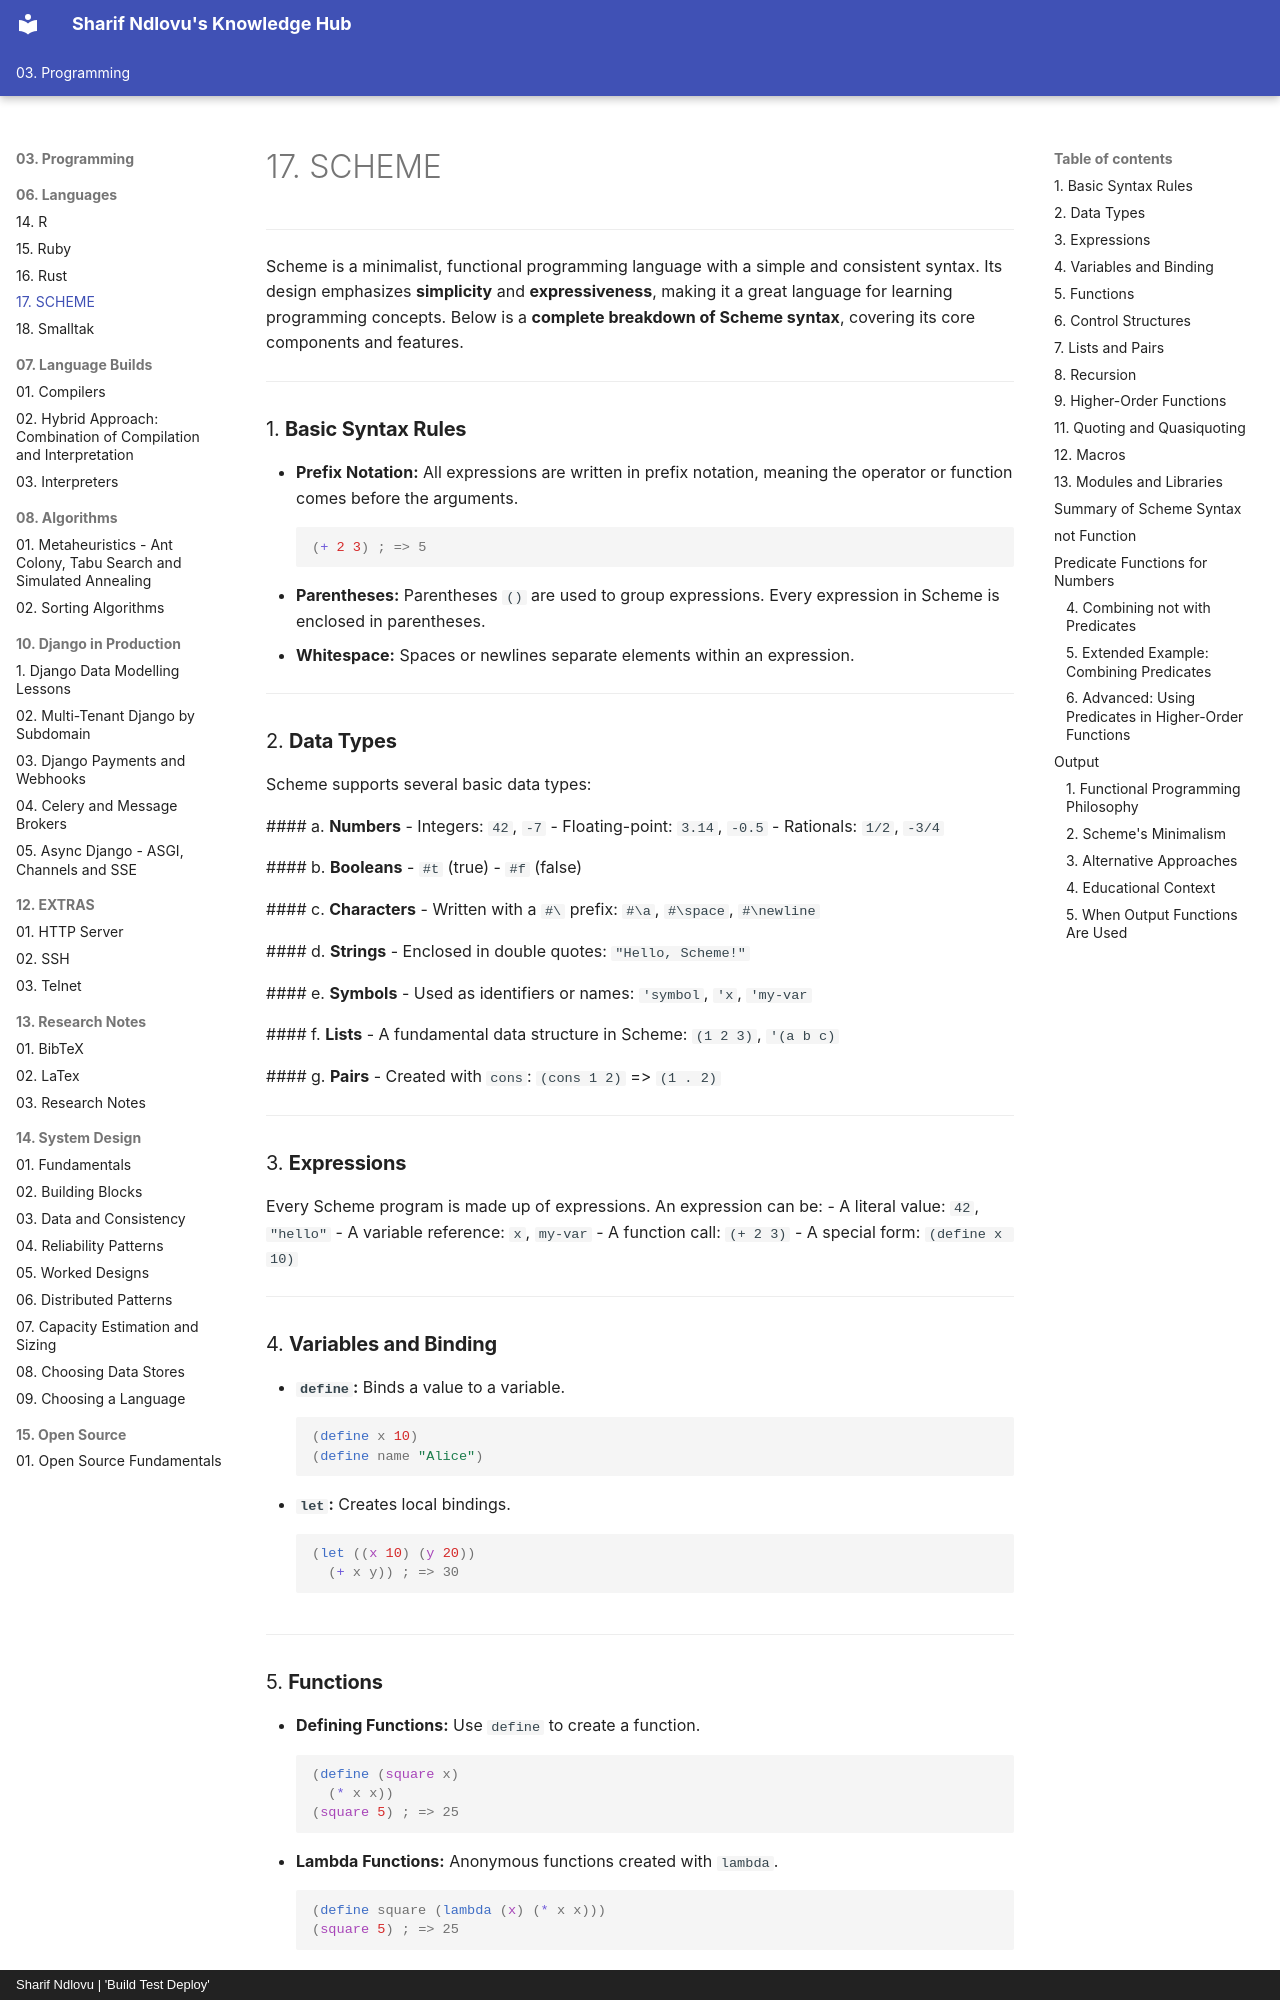

repository: sharifndlovu123/knowledge_base_map · page: 03. Programming/06. Languages/SCHEME.html · generator: mkdocs · copyright: Sharif Ndlovu | 'Build Test Deploy'

# 17. SCHEME


---

Scheme is a minimalist, functional programming language with a simple and consistent syntax. Its design emphasizes **simplicity** and **expressiveness**, making it a great language for learning programming concepts. Below is a **complete breakdown of Scheme syntax**, covering its core components and features.

---

### 1. **Basic Syntax Rules**
   - **Prefix Notation:** All expressions are written in prefix notation, meaning the operator or function comes before the arguments.
     ```scheme
     (+ 2 3) ; => 5
     ```
   - **Parentheses:** Parentheses `()` are used to group expressions. Every expression in Scheme is enclosed in parentheses.
   - **Whitespace:** Spaces or newlines separate elements within an expression.

---

### 2. **Data Types**
   Scheme supports several basic data types:

   #### a. **Numbers**
   - Integers: `42`, `-7`
   - Floating-point: `3.14`, `-0.5`
   - Rationals: `1/2`, `-3/4`

   #### b. **Booleans**
   - `#t` (true)
   - `#f` (false)

   #### c. **Characters**
   - Written with a `#\` prefix: `#\a`, `#\space`, `#\newline`

   #### d. **Strings**
   - Enclosed in double quotes: `"Hello, Scheme!"`

   #### e. **Symbols**
   - Used as identifiers or names: `'symbol`, `'x`, `'my-var`

   #### f. **Lists**
   - A fundamental data structure in Scheme: `(1 2 3)`, `'(a b c)`

   #### g. **Pairs**
   - Created with `cons`: `(cons 1 2)` => `(1 . 2)`

---

### 3. **Expressions**
   Every Scheme program is made up of expressions. An expression can be:
   - A literal value: `42`, `"hello"`
   - A variable reference: `x`, `my-var`
   - A function call: `(+ 2 3)`
   - A special form: `(define x 10)`

---

### 4. **Variables and Binding**
   - **`define`:** Binds a value to a variable.
     ```scheme
     (define x 10)
     (define name "Alice")
     ```
   - **`let`:** Creates local bindings.
     ```scheme
     (let ((x 10) (y 20))
       (+ x y)) ; => 30
     ```

---
